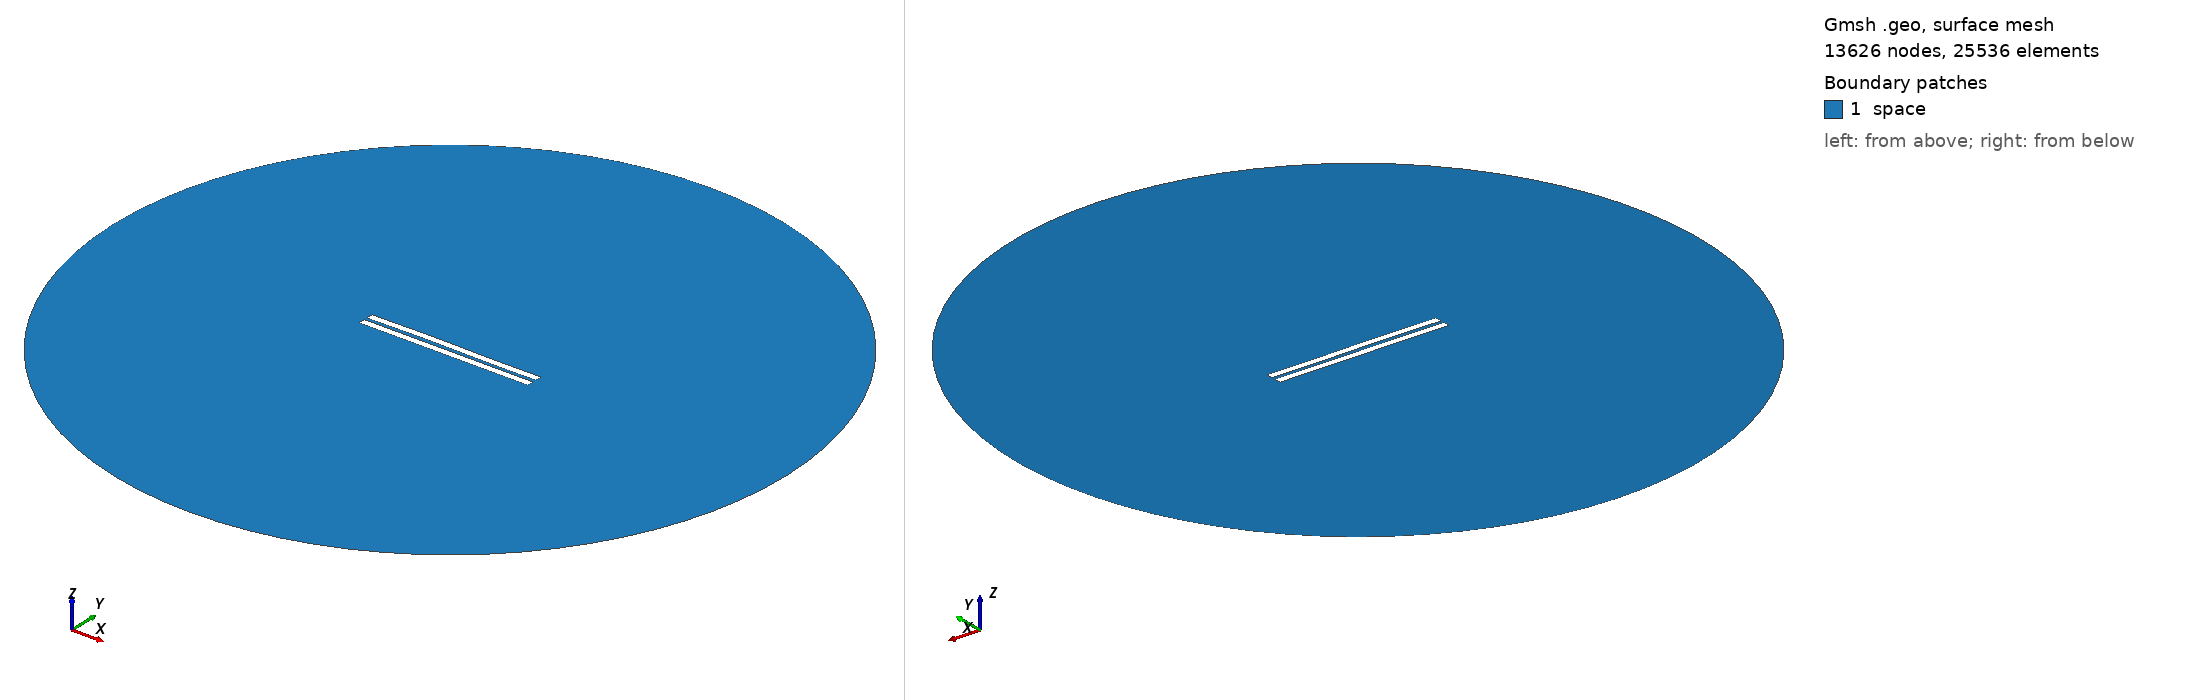

Gmsh geometry script, surface-meshed: 13626 nodes, 25536 surface elements. Boundary patches (legend numbers): 1 space. Left view from above one corner, right view from below the opposite corner. Legend entries are the model's physical surfaces. The drawing asked Gmsh for element sizes between 1% and 20% of the model's largest extent; the script's own settings can give other sizes.

=== 1748.geo (drawn) ===
//---------------------------------------
// Geometry kernel
//---------------------------------------

SetFactory("OpenCASCADE");



//---------------------------------------
// Parameters of the geometry
//---------------------------------------

// Overetch of the upper plate
overetch = 0.0;

// Distance between the plates
distance = 2.0;

// Discretization over the x axis (for the deformation)
nx = 50; 

// Length of the plate
L = 100 - overetch; 

// Number of modes
n = 4; 

// 1st mode coefficient
coeff(1) = 0.07499999999999998;
beta(1) = 0.596864 * 3.1415926535 / L;

// 2nd mode coefficient
coeff(2) = 0.15;
beta(2) = 1.49418 * 3.1415926535 / L;

// 3rd mode coefficient
coeff(3) = 0.15;
beta(3) = 2.50025 * 3.1415926535 / L;

// 4th mode coefficient
coeff(4) = 0.0;
beta(4) = 3.49999 * 3.1415926535 / L;



//---------------------------------------
// Upper plate (deformed rectangle)
//---------------------------------------

// Coordiantes of the upper plate
xmin = -50;
xmax = 50 - overetch;

// Height of the upper plate
yheight = 4 - 2 * overetch;

// Indexes of the points
UpperID[] = {};
LowerID[] = {};
LeftID[] = {};
RightID[] = {};

// Point index
p = 1;

// Horizontal edges
For i In {1:nx}
    x = xmin + (i-1)*(xmax - xmin)/(nx-1);

    y_bottom = distance / 2 + overetch;
    For j In {1:n}
        C = (Cosh(beta(j)*L) + Cos(beta(j)*L)) / (Sinh(beta(j)*L) + Sin(beta(j)*L));
        y_bottom  = y_bottom + coeff(j) * (Cosh(beta(j)*(x+50)) - Cos(beta(j)*(x+50)) - C * (Sinh(beta(j)*(x+50)) - Sin(beta(j)*(x+50))));
    EndFor

    y_top = y_bottom + yheight;

    Point(p) = {x, y_top, 0, 1.0};
    UpperID[i] = p;
    p = p + 1;

    Point(p) = {x, y_bottom, 0, 1.0};
    LowerID[i] = p;
    p = p + 1;
EndFor

// Create point lists
UpperPts[] = {}; LowerPts[] = {};
For i In {1:nx}
  UpperPts[] += {UpperID[i]};
  LowerPts[] += {LowerID[i]};
EndFor

// Build splines
Spline(1) = {UpperPts[]};
Spline(2) = {LowerPts[]};
Line(3) = {LowerPts[nx-1], UpperPts[nx-1]};
Line(4) = {LowerPts[0], UpperPts[0]};

// Build the plane surface
Curve Loop(1) = {2, 3, -1, -4};
Plane Surface(1) = {1};



//---------------------------------------
// Lower plate (rectangle)
//---------------------------------------

// Vertices
Point(1001) = {-50, -1, 0, 1.0};
Point(1002) = { 50, -1, 0, 1.0};
Point(1003) = { 50,  -5, 0, 1.0};
Point(1004) = {-50,  -5, 0, 1.0};

// Edges
Line(5) = {1001, 1002};
Line(6) = {1002, 1003};
Line(7) = {1003, 1004};
Line(8) = {1004, 1001};

// Plane surface
Line Loop(2) = {5, 6, 7, 8};
Plane Surface(2) = {2}; 



//---------------------------------------
// Outer (fictious) boundary
//---------------------------------------

// Points
Point(1005) = {0, 0, 0};       // Center
Point(1006) = {200, 0, 0};     // Start point
Point(1007) = {0, 200, 0};     // 90 degrees
Point(1008) = {-200, 0, 0};    // 180 degrees
Point(1009) = {0, -200, 0};    // 270 degrees

// Circle arcs (each needs start, center, end)
Circle(9) = {1006, 1005, 1007};
Circle(10) = {1007, 1005, 1008};
Circle(11) = {1008, 1005, 1009};
Circle(12) = {1009, 1005, 1006};

// Plane surface for the entire domain
Curve Loop(3) = {9, 10, 11, 12};
Surface(3) = {3};

// Subtract the plates from the whole domain to obtain the actual domain where we want to solve the equations
BooleanDifference{ Surface{3}; Delete; }{ Surface{1}; Surface{2}; Delete; }




//---------------------------------------
// Transfinite Lines/Curves
//---------------------------------------

// Set the number of points on the boundaries
r = 7;

// Plates
Transfinite Curve {1, 2} = 50*r Using Progression 1;
Transfinite Curve {3, 4} = 2*r Using Progression 1;
Transfinite Line {5, 7} = 50*r Using Progression 1;
Transfinite Line {6, 8} = 2*r Using Progression 1;

// Outer boundary
Transfinite Line {9, 10, 11, 12} = 20 Using Progression 1;



//---------------------------------------
// Physical groups
//---------------------------------------                

// Physical curves (boundaries)
Physical Line("force_segment", 10) = {2};
Physical Line("upper_plate", 11) = {1, 3, 4};
Physical Line("lower_plate", 12) = {5, 6, 7, 8};
Physical Line("boundary", 20) = {9, 10, 11, 12};

// Physical Surfaces
Physical Surface("space", 30) = {3};



//---------------------------------------
// 6. Generate the Mesh
//---------------------------------------

// 2D mesh generation
Mesh 2;
